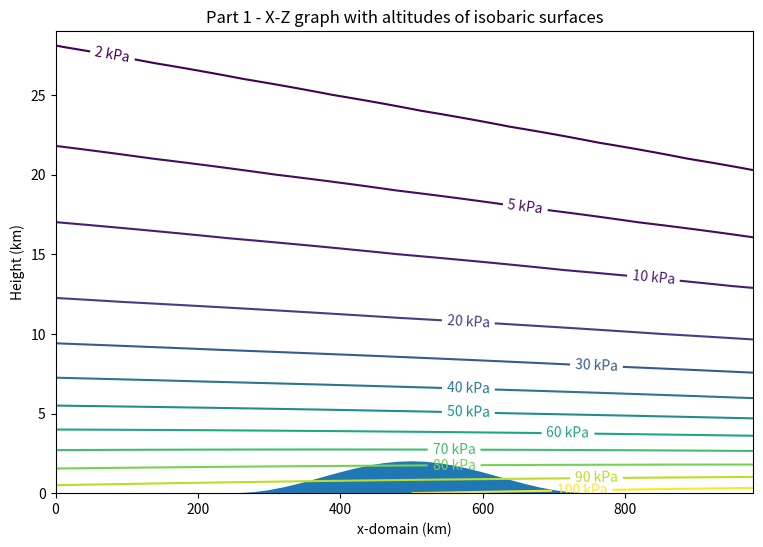

The matplotlib source for this figure: (Note: this script raises an exception after producing the figure.)
# [redacted]
# HW 1
# [redacted]

'''
Use any computing method you want.   This problem can be done on a spreadsheet (with
difficulty).  Or it might be easier to write your program in any of MatLab, R, python, or
fortran, etc.
============
Given:
2-D Domain:  xkm = 0 to 1000 km ,   zkm = 0 to 30 km
for your calculations, use dx = 20 km, and dz = 1 km or finer (I use dz=0.001 km).

Use the WRF definition of eta (eqs. 2.2 - 2.5 in WRF-ARW4 tech note 2019), where pi is dry
hydrostatic pressure (written as pd in the 2019 tech note).
Let:
pi_top = 2 kPa
eta_c = 0.3  . This is the eta value, above which eta becomes a pure pressure coordinate in
this hybrid system.

For any location x(km), vertical profiles of temperature are given by
T(degC) =   (40 - 0.08*xkm)  -  6.5*zkm     for 0 < zkm < 12
T(degC) =   (40 - 0.08*xkm)  -  6.5*12       for 12 < zkm   (i.e., isothermal above 12 km)
for zkm = height above sea level

Actual Mean Sea-Level (at z = 0) pressure is Pmsl = 95kPa + 0.01*xkm
Use the info above to determine P vs z, by iterating up from sea-level using hypsometric eq.
P2 = P1 * exp[ (z1-z2) / (a*Tkelvin) ]   where a = 0.0293 km/K.

This gives you the hydrostatic pressure (pi = P = pd) as a function of height.

NOTE: in WRF4 eq. (2.2), they use a REFERENCE sea-level pressure of Po = 100 kPa.  Yes, you
should use this reference value in eq. (2.2), even though you use the actual Pmsl pressure as
a basis for all your other calculations.

Intersecting the background pressure field that you just determined is the topography,
given in height above sea level by:

Zground_km = 1 km + (1km)*cos[ 2*(3.14159)*(xkm-500km) / 500km ]     for  250km < x < 750 km
and Zground = 0 elsewhere.
'''

import numpy as np
import matplotlib.pyplot as plt
import datetime as dt

fig_dir = '/Users/<user>/Documents/Eve/507/HW1/'
data_dir = '/Users/<user>/Documents/Eve/507/HW1/'

run_date = dt.datetime.now().strftime('%y%m%d')


#%% Part 1
'''
Find:  On an x-z graph, plot the altitudes (km) of the following isobaric surfaces:
100, 90, 80, 70, 60, 50, 40, 30, 20, 10, 5, 2 kPa.
On the same plot, plot the altitude of Zground.
'''
dx = 20
x = np.arange(0,1000,dx)

dz = 1
z = np.arange(0,30,dz)

Pmsl = 95 + 0.01*x

# set topography
'''
Zground_km = 1 km + (1km)*cos[ 2*(3.14159)*(xkm-500km) / 500km ]     for  250km < x < 750 km
and Zground = 0 elsewhere.
'''
zground = np.empty(len(x))
for i in range(len(x)):
    if x[i] >250 and x[i] < 750:
        zground[i] = 1+ (1 * np.cos( 2*(3.14159)*(x[i]-500) / 500 ))
    else:
        zground[i] = 0



T = np.empty((len(x),len(z)))

for j in range(len(z)):
    if z[j]<12:
        #print(z[j], "is less than 12")
        T[:,j] = (40 - 0.08*x)  -  6.5*z[j]
    else: 
        #print(z[j], "is more than 12")
        T[:,j] = (40 - 0.08*x)  -  6.5*12



Tkelvin = T + 273

'''
Actual Mean Sea-Level (at z = 0) pressure is Pmsl = 95kPa + 0.01*xkm
Use the info above to determine P vs z, by iterating up from sea-level using hypsometric eq.
P2 = P1 * exp[ (z1-z2) / (a*Tkelvin) ]   where a = 0.0293 km/K.
'''
a = 0.0293 # km/K.


# list_of_pressure = [100, 90, 80, 70, 60, 50, 40, 30, 20, 10, 5, 2]
P = np.empty((len(x),len(z)))
P[:,0] = Pmsl

for j in range(len(z)-1):
    P[:,j+1] = P[:,j] *  np.exp( (z[j] - z[(j+1)]) / (a*Tkelvin[:,j+1]) )

levs = [2, 5, 10, 20, 30, 40, 50, 60, 70, 80, 90,100]
lev_labels = ['2 kPa', '5 kPa', '10 kPa', '20 kPa', '30 kPa', '40 kPa', '50 kPa', '60 kPa', '70 kPa', '80 kPa', '90 kPa','100 kPa']

fig, ax = plt.subplots(1,1, figsize=(9,6))
#P_plot = ax.contour(P.T, levs)
P_plot = ax.contour(x,z,P.T, levs)
ax.clabel(P_plot, fmt = '%1.0f kPa')
ax.fill(x,zground)
ax.set_xlabel('x-domain (km)')
ax.set_ylabel('Height (km)')
plt.title('Part 1 - X-Z graph with altitudes of isobaric surfaces')
#plt.show()
plt.savefig(fig_dir+run_date+'part1_plot'+'.png')






#%% Part 2
'''
Interpolate to find the Psurface (kPa) pressure at Zground. Namely, it is the pressure
that corresponds to eta = 1.
This pressure that you use to find eta in exercises (3) & (4).
Present the results in a table, where:
row1 = x, (km)
row2 = Zground, (km)
row3=Psfc (kPa)
'''


from scipy import interpolate

new_p_at_zground_arr = []
interp_levs = zground.copy()
for i in range(len(x)):
    interp_eq = interpolate.interp1d(z, P[i])
    if interp_levs[i] > 0:
        print('need to interpolate at', i)
        new_p_at_zground = interp_eq(interp_levs[i])
        print(new_p_at_zground)
    else:
        new_p_at_zground = Pmsl[i]
    new_p_at_zground_arr = np.append(new_p_at_zground_arr, new_p_at_zground)


print(new_p_at_zground_arr)



# print in table:
# ( create pd dataframe)

import pandas as pd

part_2_table = pd.DataFrame()

part_2_table['x'] = x
part_2_table['z_ground'] = zground
part_2_table['p_sfc_(interpolation)'] = new_p_at_zground_arr

### could also do this by using hypsometric equation:
new_test = P[:,0] *  np.exp( (z[0] - zground) / (a*Tkelvin[:,1]) )

part_2_table['p_sfc_(hypsometric_eqn)'] = new_test

part_2_table

part_2_table.to_csv(data_dir+'Part_2_table.csv', sep=',')




#%% Part 3
'''
Create a new P-x graph, on which you plot lines of constant eta, for the eta values listed
below.  Namely, it should look something like WRF4 figure 2.1b, but with the more realistic
meteorology that I prescribed above.  Also, like that figure, plot pressure P on the vertical
axis in reversed order (highest pressure at the bottom of the figure), but don't use a log
https://www.eoas.ubc.ca/courses/atsc507/A507Assignments/HW1-hybrid-eta_exercise-v2.txt 1/2
1/15/2020 https://www.eoas.ubc.ca/courses/atsc507/A507Assignments/HW1-hybrid-eta_exercise-v2.txt
scale for P.
CAUTION: when calculating the values of B to use in WRF4 eq. (2.2), be advised that WRF4 eq.
(2.3) applies only for eta > eta_c.
eta =
0
0.1
0.2
0.3
0.4
0.5
0.6
0.7
0.8
0.85
0.9
0.95
1
'''


#%% Part 4
'''
Create a new z-x graph, on which you plot the z altitudes of the constant eta lines for
the same eta values as in part (3) above. Make use of the hypsometric eq to find the heights
z at the pressure levels that correspond to the requested eta values.
'''